Labelled photos from "Simple CNN", an image-classification folder in neclipse/Metal_defects_detection. The possible labels are: cracks, pores.

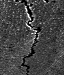
Label: cracks

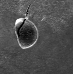
Label: pores

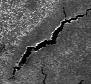
Label: cracks

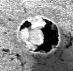
Label: pores

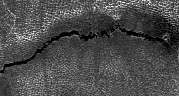
Label: cracks

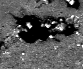
Label: pores
